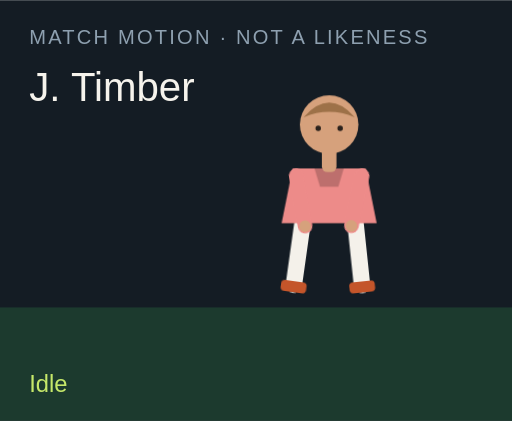
t = 0.00 s
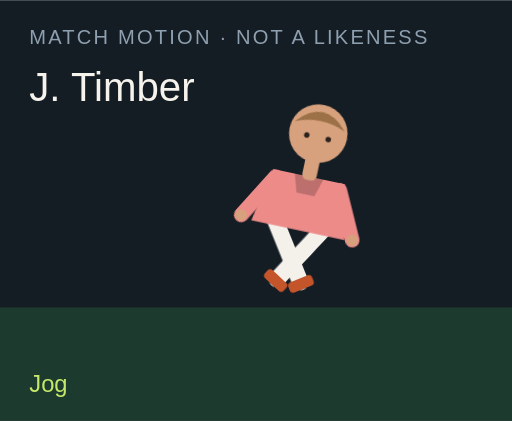
t = 1.50 s
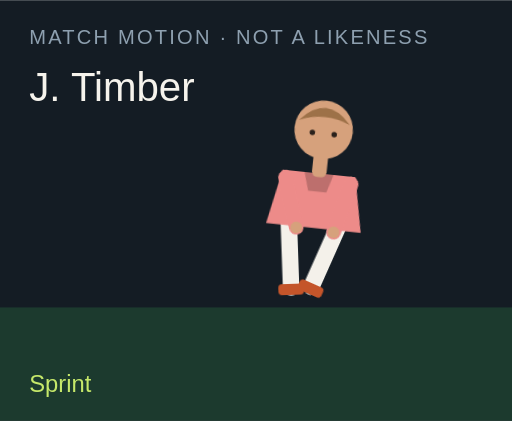
t = 3.00 s
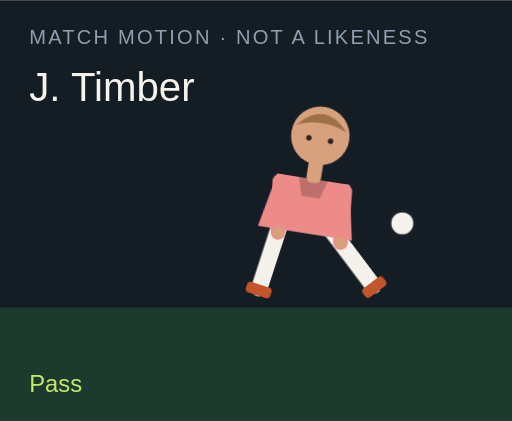
t = 4.50 s
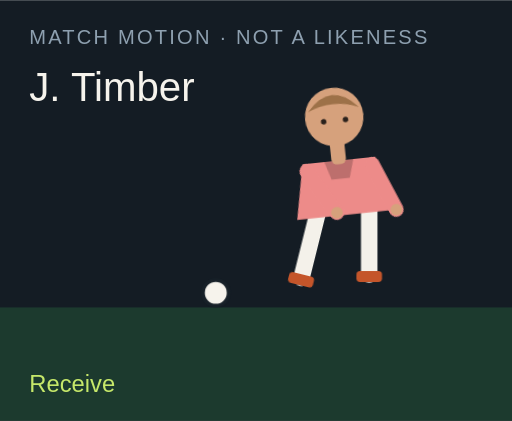
t = 6.00 s
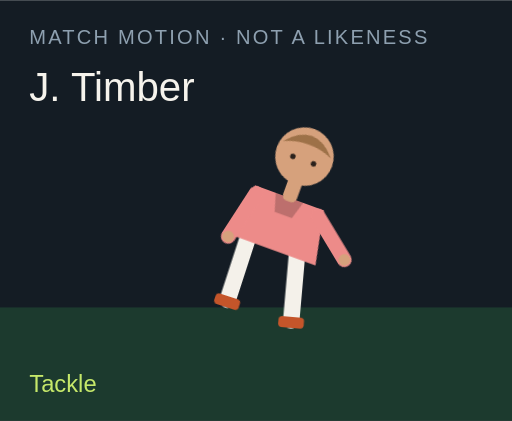
t = 7.50 s

The animated SVG that drew these frames (rendered in a browser with its animation timeline set to each time). Animation: 18 CSS @keyframes rules; one cycle of 9.00 s, repeats indefinitely.

<?xml version="1.0" encoding="UTF-8"?>
<svg xmlns="http://www.w3.org/2000/svg" viewBox="0 0 280 230" role="img">
  <style>@media (prefers-reduced-motion: reduce){animate,animateTransform{display:none}}</style>
  <rect width="280" height="230" fill="#141c24"/>
  <rect y="168" width="280" height="62" fill="#1c3a2e"/>
  <text x="16" y="24" fill="#8ea0b0" font-family="Arial,sans-serif" font-size="11" letter-spacing="1.2">MATCH MOTION · NOT A LIKENESS</text>
  <text x="16" y="55" fill="#f6f3ec" font-family="Impact,sans-serif" font-size="22">J. Timber</text>
  <circle r="7" fill="#f6f3ec" stroke="#172028" stroke-width="2" id="motion-30872" cx="150" cy="160" opacity="0">
    
    
    
  </circle>
  <g transform="translate(132 40)">
    <g id="motion-30894" transform="rotate(0 48 90)">
      
      <g id="motion-30896" transform="translate(0 0)">
        
        <g transform="translate(34 78)"><g id="motion-30898" transform="rotate(8)"><path d="M0 0 V38" stroke="#f4f1ea" stroke-width="9" stroke-linecap="round"/><rect x="-7" y="36" width="14" height="6" rx="2" fill="#c4552a"/></g></g>
        <g transform="translate(62 78)"><g id="motion-30900" transform="rotate(-6)"><path d="M0 0 V38" stroke="#f4f1ea" stroke-width="9" stroke-linecap="round"/><rect x="-7" y="36" width="14" height="6" rx="2" fill="#c4552a"/></g></g>
        <path d="M28 52 h40 l6 30 H22 Z" fill="#ed8b89"/>
        <path d="M40 52 h16 l-3 10 H43 Z" fill="#000" opacity=".2"/>
        <g transform="translate(30 56)"><g id="motion-30902" transform="rotate(-10)"><path d="M0 0 V28" stroke="#ed8b89" stroke-width="8" stroke-linecap="round"/><circle cx="0" cy="28" r="3.2" fill="#d6a17c"/></g></g>
        <g transform="translate(66 56)"><g id="motion-30904" transform="rotate(12)"><path d="M0 0 V28" stroke="#ed8b89" stroke-width="8" stroke-linecap="round"/><circle cx="0" cy="28" r="3.2" fill="#d6a17c"/></g></g>
        <rect x="44" y="40" width="8" height="14" rx="3" fill="#d6a17c"/>
        <circle cx="48" cy="28" r="16" fill="#d6a17c"/>
        <path d="M34 24 Q48 8 62 24 Q48 18 34 24" fill="#9d7148"/>
        <circle cx="42" cy="30" r="1.5" fill="#2a211c"/><circle cx="54" cy="30" r="1.5" fill="#2a211c"/>
      </g>
    </g>
  </g>
  <text x="16" y="214" fill="#c6e86a" font-family="Arial,sans-serif" font-size="13" opacity="1" id="motion-30876">Idle</text><text x="16" y="214" fill="#c6e86a" font-family="Arial,sans-serif" font-size="13" opacity="0" id="motion-30878">Jog</text><text x="16" y="214" fill="#c6e86a" font-family="Arial,sans-serif" font-size="13" opacity="0" id="motion-30880">Sprint</text><text x="16" y="214" fill="#c6e86a" font-family="Arial,sans-serif" font-size="13" opacity="0" id="motion-30882">Dribble</text><text x="16" y="214" fill="#c6e86a" font-family="Arial,sans-serif" font-size="13" opacity="0" id="motion-30884">Pass</text><text x="16" y="214" fill="#c6e86a" font-family="Arial,sans-serif" font-size="13" opacity="0" id="motion-30886">Shoot</text><text x="16" y="214" fill="#c6e86a" font-family="Arial,sans-serif" font-size="13" opacity="0" id="motion-30888">Receive</text><text x="16" y="214" fill="#c6e86a" font-family="Arial,sans-serif" font-size="13" opacity="0" id="motion-30890">Tackle</text><text x="16" y="214" fill="#c6e86a" font-family="Arial,sans-serif" font-size="13" opacity="0" id="motion-30892">Point</text>
<style>@keyframes track-30873{0%{cx:150px}11.1%{cx:156px}22.2%{cx:164px}33.300000000000004%{cx:142px}44.4%{cx:190px}55.60000000000001%{cx:250px}66.7%{cx:118px}77.8%{cx:150px}88.9%{cx:150px}100%{cx:150px}}@keyframes track-30874{0%{cy:160px}11.1%{cy:158px}22.2%{cy:154px}33.300000000000004%{cy:156px}44.4%{cy:148px}55.60000000000001%{cy:96px}66.7%{cy:160px}77.8%{cy:160px}88.9%{cy:160px}100%{cy:160px}}@keyframes track-30875{0%{opacity:0}11.1%{opacity:0}22.2%{opacity:0}33.300000000000004%{opacity:1}44.4%{opacity:1}55.60000000000001%{opacity:1}66.7%{opacity:1}77.8%{opacity:0}88.9%{opacity:0}100%{opacity:0}}@keyframes track-30877{0%{opacity:1}11.1%{opacity:0}22.2%{opacity:0}33.300000000000004%{opacity:0}44.4%{opacity:0}55.60000000000001%{opacity:0}66.7%{opacity:0}77.8%{opacity:0}88.9%{opacity:0}100%{opacity:1}}@keyframes track-30879{0%{opacity:0}11.1%{opacity:1}22.2%{opacity:0}33.300000000000004%{opacity:0}44.4%{opacity:0}55.60000000000001%{opacity:0}66.7%{opacity:0}77.8%{opacity:0}88.9%{opacity:0}100%{opacity:0}}@keyframes track-30881{0%{opacity:0}11.1%{opacity:0}22.2%{opacity:1}33.300000000000004%{opacity:0}44.4%{opacity:0}55.60000000000001%{opacity:0}66.7%{opacity:0}77.8%{opacity:0}88.9%{opacity:0}100%{opacity:0}}@keyframes track-30883{0%{opacity:0}11.1%{opacity:0}22.2%{opacity:0}33.300000000000004%{opacity:1}44.4%{opacity:0}55.60000000000001%{opacity:0}66.7%{opacity:0}77.8%{opacity:0}88.9%{opacity:0}100%{opacity:0}}@keyframes track-30885{0%{opacity:0}11.1%{opacity:0}22.2%{opacity:0}33.300000000000004%{opacity:0}44.4%{opacity:1}55.60000000000001%{opacity:0}66.7%{opacity:0}77.8%{opacity:0}88.9%{opacity:0}100%{opacity:0}}@keyframes track-30887{0%{opacity:0}11.1%{opacity:0}22.2%{opacity:0}33.300000000000004%{opacity:0}44.4%{opacity:0}55.60000000000001%{opacity:1}66.7%{opacity:0}77.8%{opacity:0}88.9%{opacity:0}100%{opacity:0}}@keyframes track-30889{0%{opacity:0}11.1%{opacity:0}22.2%{opacity:0}33.300000000000004%{opacity:0}44.4%{opacity:0}55.60000000000001%{opacity:0}66.7%{opacity:1}77.8%{opacity:0}88.9%{opacity:0}100%{opacity:0}}@keyframes track-30891{0%{opacity:0}11.1%{opacity:0}22.2%{opacity:0}33.300000000000004%{opacity:0}44.4%{opacity:0}55.60000000000001%{opacity:0}66.7%{opacity:0}77.8%{opacity:1}88.9%{opacity:0}100%{opacity:0}}@keyframes track-30893{0%{opacity:0}11.1%{opacity:0}22.2%{opacity:0}33.300000000000004%{opacity:0}44.4%{opacity:0}55.60000000000001%{opacity:0}66.7%{opacity:0}77.8%{opacity:0}88.9%{opacity:1}100%{opacity:0}}@keyframes track-30895{0%{transform:rotate(0deg)}11.1%{transform:rotate(8deg)}22.2%{transform:rotate(16deg)}33.300000000000004%{transform:rotate(6deg)}44.4%{transform:rotate(4deg)}55.60000000000001%{transform:rotate(14deg)}66.7%{transform:rotate(-6deg)}77.8%{transform:rotate(34deg)}88.9%{transform:rotate(6deg)}100%{transform:rotate(0deg)}}@keyframes track-30897{0%{transform:translate(0px,0px)}11.1%{transform:translate(0px,-3px)}22.2%{transform:translate(0px,-6px)}33.300000000000004%{transform:translate(0px,-2px)}44.4%{transform:translate(0px,2px)}55.60000000000001%{transform:translate(0px,-4px)}66.7%{transform:translate(0px,1px)}77.8%{transform:translate(0px,10px)}88.9%{transform:translate(0px,-4px)}100%{transform:translate(0px,0px)}}@keyframes track-30899{0%{transform:rotate(8deg)}11.1%{transform:rotate(-26deg)}22.2%{transform:rotate(-42deg)}33.300000000000004%{transform:rotate(-8deg)}44.4%{transform:rotate(6deg)}55.60000000000001%{transform:rotate(12deg)}66.7%{transform:rotate(20deg)}77.8%{transform:rotate(-8deg)}88.9%{transform:rotate(4deg)}100%{transform:rotate(8deg)}}@keyframes track-30901{0%{transform:rotate(-6deg)}11.1%{transform:rotate(24deg)}22.2%{transform:rotate(38deg)}33.300000000000004%{transform:rotate(18deg)}44.4%{transform:rotate(-38deg)}55.60000000000001%{transform:rotate(-54deg)}66.7%{transform:rotate(6deg)}77.8%{transform:rotate(-22deg)}88.9%{transform:rotate(-8deg)}100%{transform:rotate(-6deg)}}@keyframes track-30903{0%{transform:rotate(-10deg)}11.1%{transform:rotate(24deg)}22.2%{transform:rotate(36deg)}33.300000000000004%{transform:rotate(-18deg)}44.4%{transform:rotate(10deg)}55.60000000000001%{transform:rotate(-24deg)}66.7%{transform:rotate(-30deg)}77.8%{transform:rotate(12deg)}88.9%{transform:rotate(14deg)}100%{transform:rotate(-10deg)}}@keyframes track-30905{0%{transform:rotate(12deg)}11.1%{transform:rotate(-20deg)}22.2%{transform:rotate(-32deg)}33.300000000000004%{transform:rotate(14deg)}44.4%{transform:rotate(-26deg)}55.60000000000001%{transform:rotate(18deg)}66.7%{transform:rotate(-22deg)}77.8%{transform:rotate(-6deg)}88.9%{transform:rotate(-96deg)}100%{transform:rotate(12deg)}}@media(prefers-reduced-motion:no-preference){#motion-30872{animation:track-30873 9s linear infinite both,track-30874 9s linear infinite both,track-30875 9s steps(1,end) infinite both}#motion-30876{animation:track-30877 9s steps(1,end) infinite both}#motion-30878{animation:track-30879 9s steps(1,end) infinite both}#motion-30880{animation:track-30881 9s steps(1,end) infinite both}#motion-30882{animation:track-30883 9s steps(1,end) infinite both}#motion-30884{animation:track-30885 9s steps(1,end) infinite both}#motion-30886{animation:track-30887 9s steps(1,end) infinite both}#motion-30888{animation:track-30889 9s steps(1,end) infinite both}#motion-30890{animation:track-30891 9s steps(1,end) infinite both}#motion-30892{animation:track-30893 9s steps(1,end) infinite both}#motion-30894{animation:track-30895 9s linear infinite both}#motion-30896{animation:track-30897 9s linear infinite both}#motion-30898{animation:track-30899 9s linear infinite both}#motion-30900{animation:track-30901 9s linear infinite both}#motion-30902{animation:track-30903 9s linear infinite both}#motion-30904{animation:track-30905 9s linear infinite both}}</style></svg>
